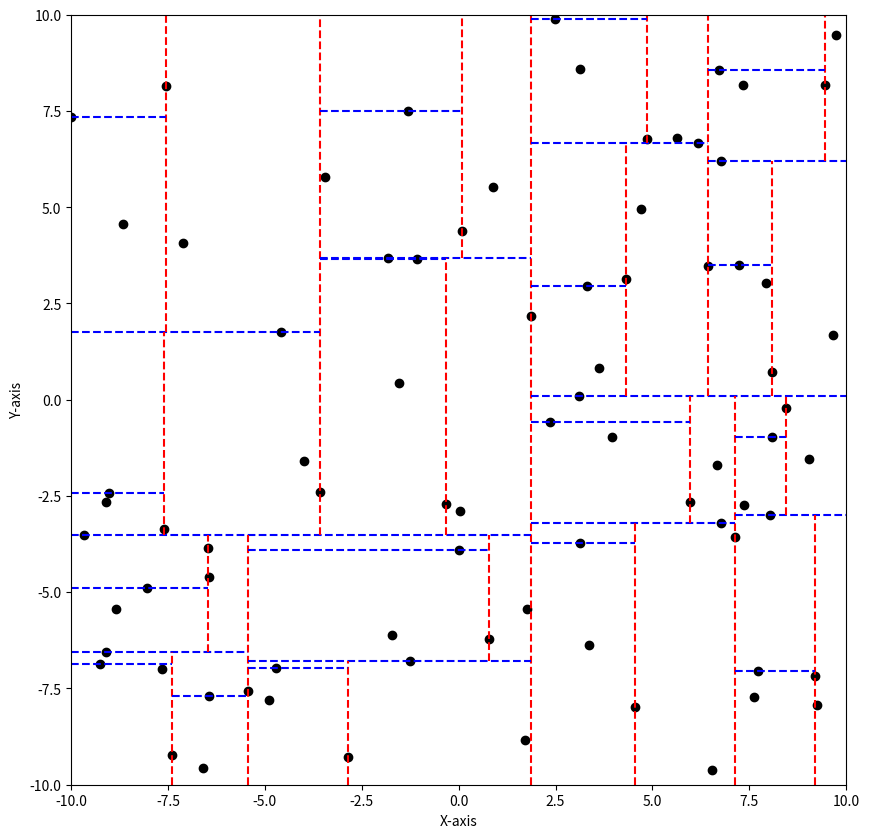

Source code (Python):
import matplotlib.pyplot as plt
import random

class Node:                                                                         # Klash gia na apothikeuoume plhrofories gia enan kombo
    def __init__(self, split_dim=None, split_val=None, left=None, right=None, points=None):
        self.split_dim = split_dim                                                  # Diastash sthn opoia o kombos diaxwrizetai
        self.split_val = split_val                                                  # Diaxwristikh timh 
        self.left = left                                                            # Aristero paidi tou kombou 
        self.right = right                                                          # Deksi paidi tou kombou
        self.points = points                                                        # Suntetagmenes shmeiou

def KD_tree_construction(P, depth=0):                                               # Sunarthsh pou ftiaxnei to Kd-tree
    if len(P) == 0:                                                                 # An den exoume kapoio shmeio
        return None                                                                 # Den epistrefoume kati
    if len(P) == 1:                                                                 # An exoume ena shmeio 
        return Node(points=P[0])                                                    # Epistrefoume ena fullo pou periexei auto to shmeio
    
    dim = depth % 2                                                                 # Diastash pou ginetai to split
    P.sort(key=lambda x: x[dim])                                                    # Taksinomoume ta shmeia me bash thn diastash

    mid = len(P) // 2                                                               # Briskoume thn thesh tou mesaiou shmeiou
    median_point = P[mid]                                                           # Briskoume to mesaio shmeio

    # Xwrizoume ta shmeia se duo sunola
    P1 = P[:mid]                                                                    # P1 = shmeia aristera apo to mesaio shmeio
    P2 = P[mid + 1:]                                                                # P2 = shmeia deksia apo to mesaio shmeio

    left_subtree = KD_tree_construction(P1, depth + 1)                              # Ftiaxnoume anadromika to aristero upodendro 
    right_subtree = KD_tree_construction(P2, depth + 1)                             # Ftiaxnoume anadromika to deksio upodendro 

    # Ftiaxnoume enan kombo gia na apothikeuoume thn diaxwristikh eutheia, ta upodendra
    node = Node(split_dim=dim, split_val=median_point[dim], left=left_subtree, right=right_subtree, points=median_point)
    return node                                                                     # Epistrefoume ton kombo auto

def Plot_splitting_lines(node, min_x, max_x, min_y, max_y, depth=0):                # Sxediazei tis diaxwristikes eutheies      
    if node is None:
        return

    dim = node.split_dim
    split_val = node.split_val

    if dim == 0:                                                                    # Kathetes eutheies
        plt.plot([split_val, split_val], [min_y, max_y], 'r--')                     # Sxediazoume tis kathetes eutheies me kokkino
        Plot_splitting_lines(node.left, min_x, split_val, min_y, max_y, depth + 1)  # Kaloume thn sunarthsh gia na kanei to idio gia to aristero upodendro
        Plot_splitting_lines(node.right, split_val, max_x, min_y, max_y, depth + 1) # Kaloume thn sunarthsh gia na kanei to idio gia to deksi upodendro
    else:                                                                           # Orizonties eutheies
        plt.plot([min_x, max_x], [split_val, split_val], 'b--')                     # Sxediazoume tis orizonties eutheies me mple
        Plot_splitting_lines(node.left, min_x, max_x, min_y, split_val, depth + 1)  # Kaloume anadromika thn sunarthsh gia to aristero upodendro
        Plot_splitting_lines(node.right, min_x, max_x, split_val, max_y, depth + 1) # Kai to idio gia to deksi upodendro
    
    return

def Plot_KD_tree(kd_tree, P, min, max):                                             # Sxediazei to kd-tree                            
    plt.figure(figsize=(10, 10))
    x_coordsP = [point[0] for point in P]                                           
    y_coordsP = [point[1] for point in P]
    plt.scatter(x_coordsP, y_coordsP, color='black')                                # Sxediazoume ta shmeia 

    Plot_splitting_lines(kd_tree, min, max, min, max)                               # Sxediazoume tis diaxwristikes eutheies me thn katallhlh sunarthsh

    plt.xlim(min, max)
    plt.ylim(min, max)
    plt.xlabel('X-axis')
    plt.ylabel('Y-axis')
    plt.savefig('KD-tree.png')                                                      # Apothikeuoume thn grafikh parastash

    return

def main():
    # P = [[2, 3], [5, 4], [9, 6], [4, 7], [8, 1], [7, 2]]
    min = -10
    max = 10
    N = 80
    P = [[round(random.uniform(min, max), 3), round(random.uniform(min, max), 3)] for _ in range(N)]    # Ftiaxnoume N tuxaia shmeia sto diasthma (min,max)
    kd_tree = KD_tree_construction(P)                                               # Ftiaxnooume to kd-tree
    Plot_KD_tree(kd_tree, P, min, max)                                              # Sxediazoume to kd-tree

    return 

main()